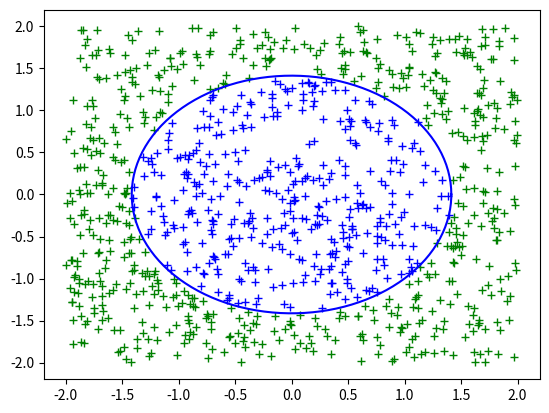

Source code (Python):
import numpy as np
import matplotlib.pyplot as plt

def classification(x: np.array):
    assert (len(x) == 2)
    d = np.dot(x,x) - 2
    if d>0:
        return 1
    else:
        return 0
    #d = x[0] ** 2 + x[1] ** 2 - 1
    # if d > 0.25:
    #     return 1
    # if d >= 0:
    #     p = abs(d) + 0.5
    #     intP = 1 // p + 1
    #     if np.random.randint(intP):
    #         return 1
    #     else:
    #         return 0
    # if d < -0.36:
    #     return 0
    # else:
    #     p = abs(d) + 0.5
    #     intP = 1 // p + 1
    #     if np.random.randint(intP):
    #         return 0
    #     else:
    #         return 1
def dataMaker():
    """
    data dim = (1000,2)
    label:0,1
    classification function x2+y2 = 1

    return:data,label
    """
    xData = 4 * (np.random.random((1000,2)) - 0.5)
    yData = np.zeros(1000,dtype=np.bool)
    for i in range(len(xData)):
        yData[i] = classification(xData[i])
    return xData,yData

if __name__ == "__main__":
    xData,yData = dataMaker()
    for i in range(1000):
        if yData[i]:
            plt.plot(xData[i][0],xData[i][1],"g+")
        else:
            plt.plot(xData[i][0],xData[i][1],"b+")

    theta = np.linspace(0,2*np.pi,250)
    x = np.sqrt(2)*np.cos(theta)
    y = np.sqrt(2)*np.sin(theta)
    plt.plot(x,y,"b")
    plt.show()





